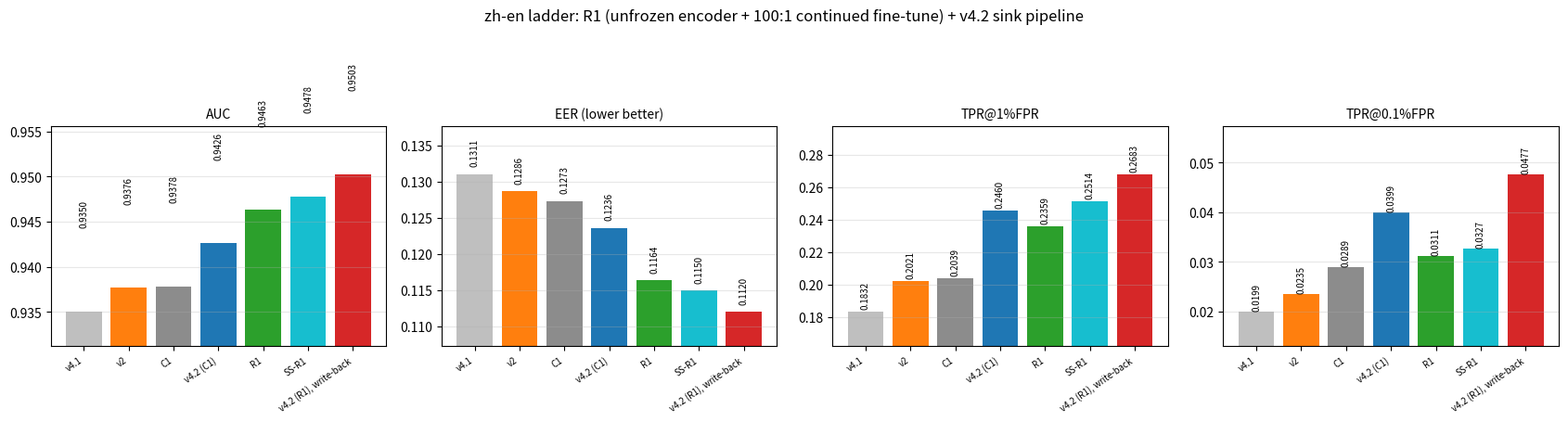

Python code for this plot: (Note: this script raises an exception after producing the figure.)
#!/usr/bin/env python3
"""Scoreboard for the zh-en ladder: v4.1 -> v2 -> C1 -> v4.2(C1) -> R1 chain."""

from __future__ import annotations

from pathlib import Path

import matplotlib

matplotlib.use("Agg")
import matplotlib.pyplot as plt
import numpy as np

FIG = Path("/home/ubuntu/dma-kws/outputs/v41_final/figures")
ROWS = [
    ("v4.1", 0.93501, 0.13106, 0.18323, 0.01993, 0.54320),
    ("v2", 0.93765, 0.12864, 0.20207, 0.02347, 0.55236),
    ("C1", 0.93785, 0.12730, 0.20385, 0.02892, 0.55118),
    ("v4.2 (C1)", 0.94258, 0.12360, 0.24595, 0.03992, 0.56721),
    ("R1", 0.94630, 0.11638, 0.23585, 0.03114, 0.56284),
    ("SS-R1", 0.94779, 0.11498, 0.25135, 0.03272, 0.57032),
    ("v4.2 (R1), write-back", 0.95028, 0.11201, 0.26827, 0.04770, 0.57158),
]
labels = [r[0] for r in ROWS]
x = np.arange(len(ROWS))
colors = ["0.75", "tab:orange", "0.55", "tab:blue", "tab:green", "tab:cyan", "tab:red"]

fig, axes = plt.subplots(1, 4, figsize=(17, 4.6))
for ax, index, title, fmt in (
    (axes[0], 1, "AUC", "%.4f"),
    (axes[1], 2, "EER (lower better)", "%.4f"),
    (axes[2], 3, "TPR@1%FPR", "%.4f"),
    (axes[3], 4, "TPR@0.1%FPR", "%.4f"),
):
    values = [r[index] for r in ROWS]
    bars = ax.bar(x, values, color=colors)
    for bar, value in zip(bars, values):
        offset = max(values) * 0.01
        ax.text(
            bar.get_x() + bar.get_width() / 2,
            value + offset,
            fmt % value,
            ha="center",
            fontsize=7,
            rotation=90,
        )
    low = min(values) - (max(values) - min(values)) * 0.25
    ax.set_ylim(low, max(values) + (max(values) - min(values)) * 0.35)
    ax.set_xticks(x)
    ax.set_xticklabels(labels, rotation=35, ha="right", fontsize=7)
    ax.set_title(title, fontsize=10)
    ax.grid(alpha=0.3, axis="y")

fig.suptitle(
    "zh-en ladder: R1 (unfrozen encoder + 100:1 continued fine-tune) + v4.2 sink pipeline",
    fontsize=12,
)
fig.tight_layout()
fig.savefig(FIG / "r1_chain_scoreboard.png", dpi=130)
print("wrote", FIG / "r1_chain_scoreboard.png")
